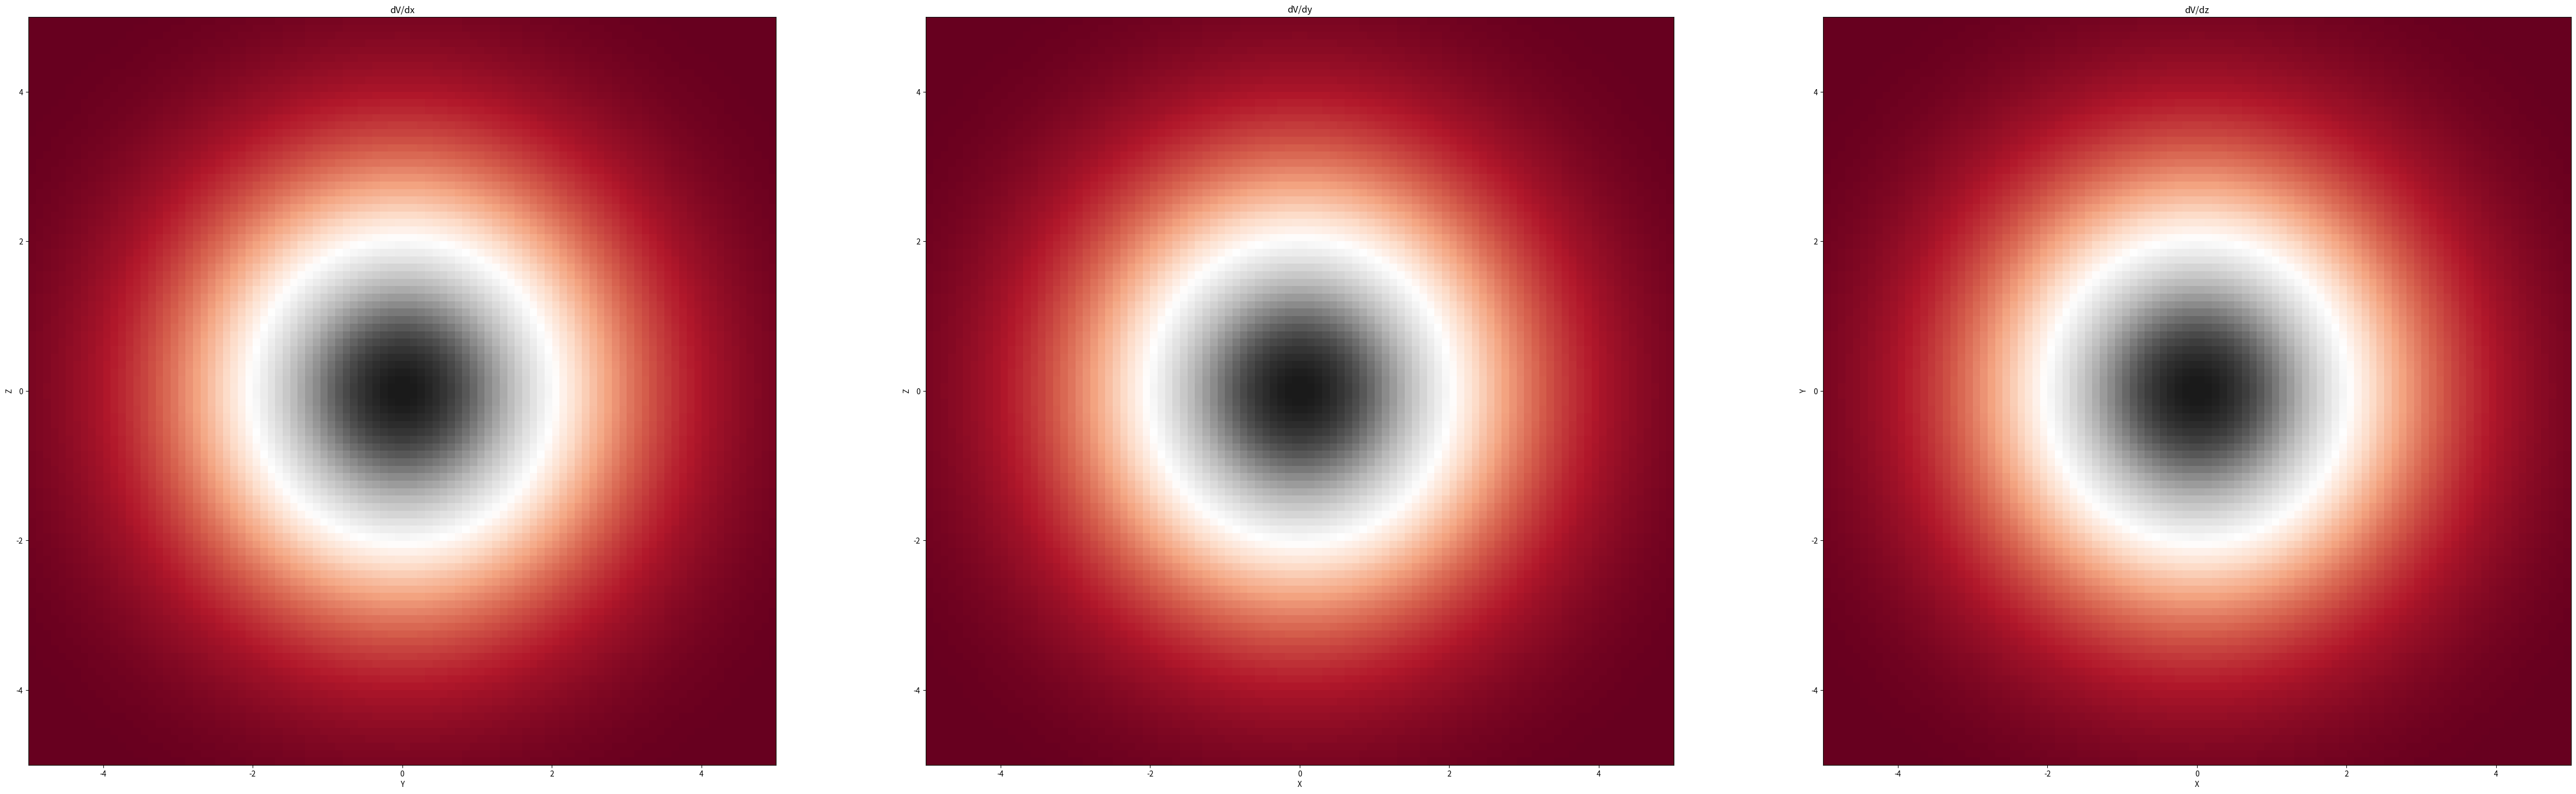
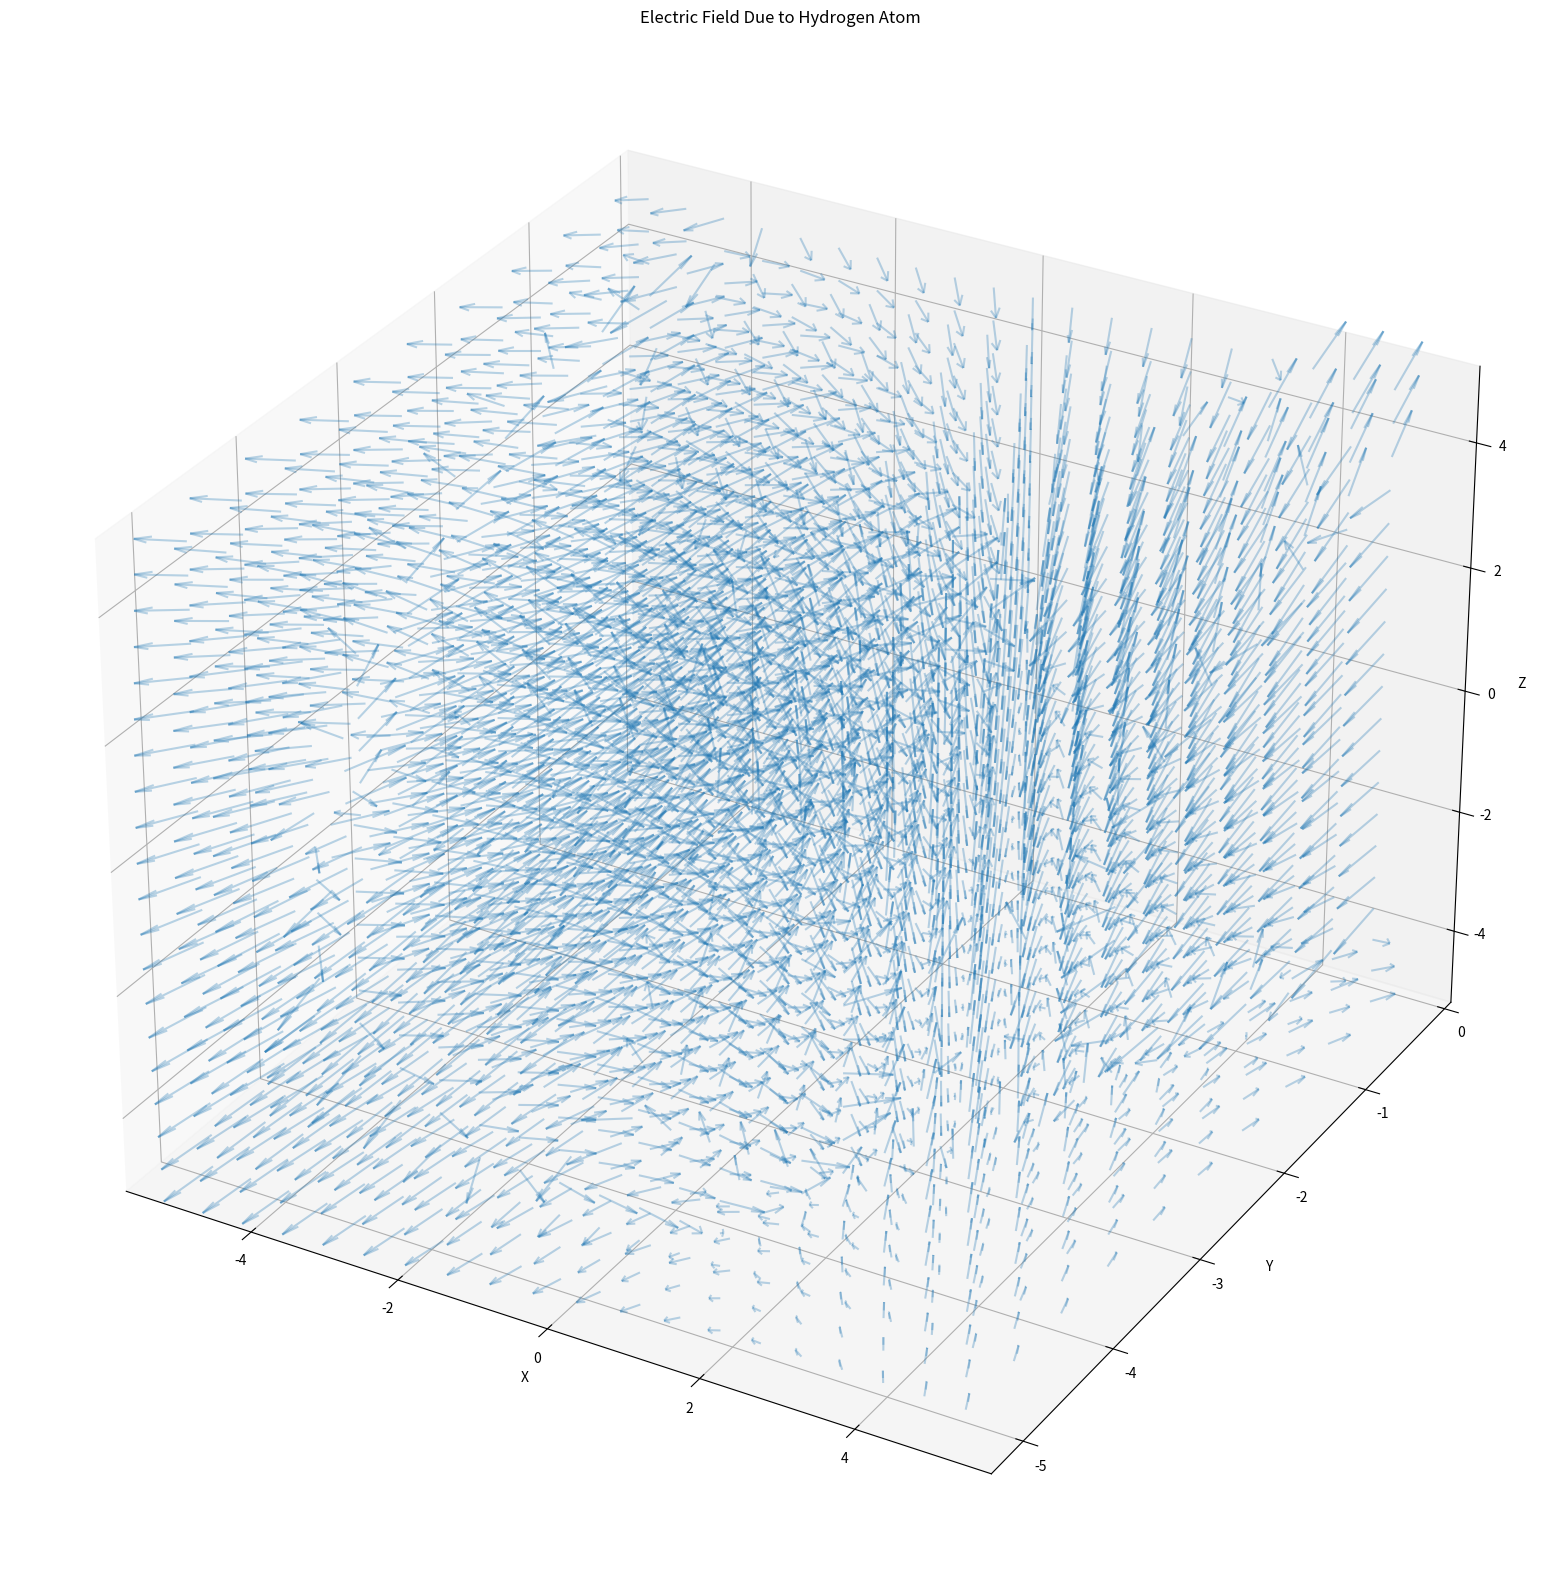
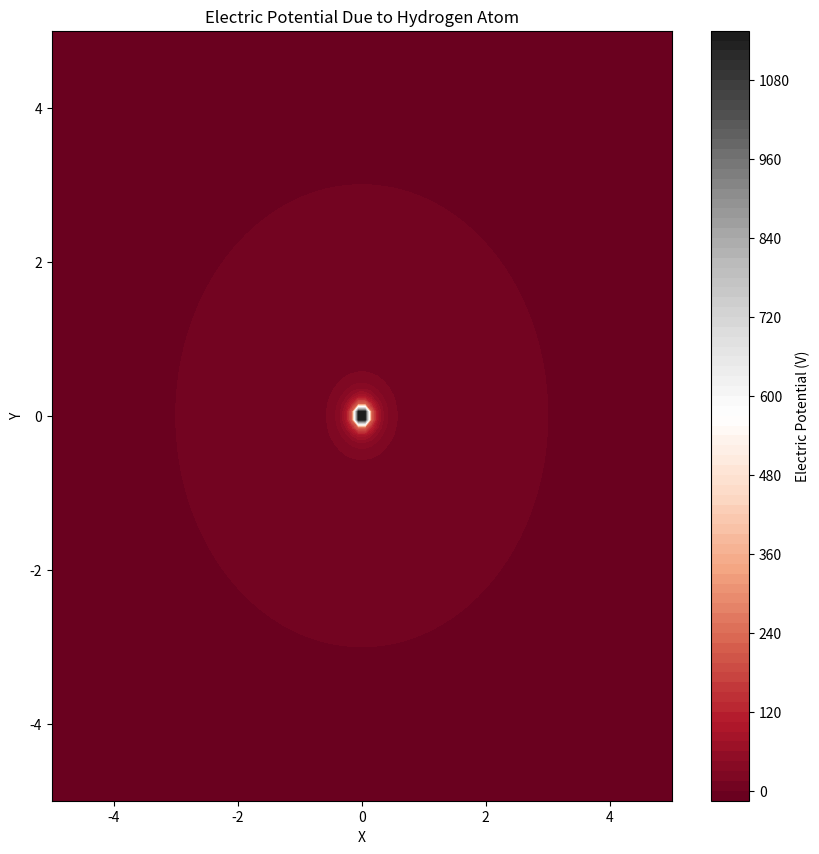

Python code for these plots, in order:
import numpy as np
import matplotlib.pyplot as plt
from mpl_toolkits.mplot3d import Axes3D

# Define the grid
x = np.linspace(-5, 5, 100)
y = np.linspace(-5, 5, 100)
z = np.linspace(-5, 5, 100)
X, Y, Z = np.meshgrid(x, y, z)

# Define constants
l = 2

# Define the function for the electric potential of a hydrogen atom
def hydrogen_potential(x, y, z, l):
    r = np.sqrt(x**2 + y**2 + z**2)
    V_hyd = -2/r + (l*(l+1)/r**2)    
    return V_hyd

"""

## 3D Vector Field Plot
# Calculate the gradient of the electric potential
dx, dy, dz = np.gradient(hydrogen_potential(X, Y, Z, l), x, y, z)

# Plot
fig = plt.figure(figsize=(20, 20))
ax = fig.add_subplot(111, projection='3d')
ax.quiver(X, Y, Z, dx, dy, dz, length=0.5, normalize=True, alpha=0.3)
ax.set_xlabel('X')
ax.set_ylabel('Y')
ax.set_zlabel('Z')
ax.set_title('Electric Field Due to Hydrogen Atom')
plt.show()
"""


# imshow plot the flat projections of the vector field onto each axis


# Calculate the gradient of the electric potential
dx, dy, dz = np.gradient(hydrogen_potential(X, Y, Z, l), x, y, z)

# imshow plot the flat projections of the vector field onto each axis
fig, ax = plt.subplots(1, 3, figsize=(60, 20))
ax[0].imshow(dx[10, :, :], cmap='RdGy', extent=[-5, 5, -5, 5])
ax[0].set_xlabel('Y')
ax[0].set_ylabel('Z')
ax[0].set_title('dV/dx')
ax[1].imshow(dy[:, 10, :], cmap='RdGy', extent=[-5, 5, -5, 5])
ax[1].set_xlabel('X')
ax[1].set_ylabel('Z')
ax[1].set_title('dV/dy')
ax[2].imshow(dz[:, :, 10], cmap='RdGy', extent=[-5, 5, -5, 5])
ax[2].set_xlabel('X')
ax[2].set_ylabel('Y')
ax[2].set_title('dV/dz')
plt.show()











# show sam eplot but slice the data in half so we can see the vectors in the centree better
import numpy as np
import matplotlib.pyplot as plt
from mpl_toolkits.mplot3d import Axes3D

# Define the grid
x = np.linspace(-5, 5, 20)
y = np.linspace(-5, 5, 20)
z = np.linspace(-5, 5, 20)
X, Y, Z = np.meshgrid(x, y, z)



# Define the function for the electric potential of a hydrogen atom
def hydrogen_potential(x, y, z, l):
    r = np.sqrt(x**2 + y**2 + z**2)
    V_hyd = -2/r + (l*(l+1)/r**2)    
    return V_hyd

# Calculate the gradient of the electric potential
dx, dy, dz = np.gradient(hydrogen_potential(X, Y, Z, l), x, y, z)

# Plot
fig = plt.figure(figsize=(20, 20))
ax = fig.add_subplot(111, projection='3d')
ax.quiver(X[:10, :, :], Y[:10, :, :], Z[:10, :, :], dx[:10, :, :], dy[:10, :, :], dz[:10, :, :], length=0.5, normalize=True, alpha=0.3)
ax.set_xlabel('X')
ax.set_ylabel('Y')
ax.set_zlabel('Z')
ax.set_title('Electric Field Due to Hydrogen Atom')
plt.show()



# show potential in 2d
import numpy as np
import matplotlib.pyplot as plt

# Define the grid

x = np.linspace(-5, 5, 100)
y = np.linspace(-5, 5, 100)

X, Y = np.meshgrid(x, y)

# Define constants
# Define the function for the electric potential of a hydrogen atom

def hydrogen_potential(x, y, l):

    r = np.sqrt(x**2 + y**2)

    V_hyd = -2/r + (l*(l+1)/r**2)    

    return V_hyd


# Calculate the electric potential

V = hydrogen_potential(X, Y, l)

# Plot

plt.figure(figsize=(10, 10))

plt.contourf(X, Y, V, 100, cmap='RdGy')

plt.colorbar(label='Electric Potential (V)')

plt.xlabel('X')

plt.ylabel('Y')

plt.title('Electric Potential Due to Hydrogen Atom')

plt.show()


